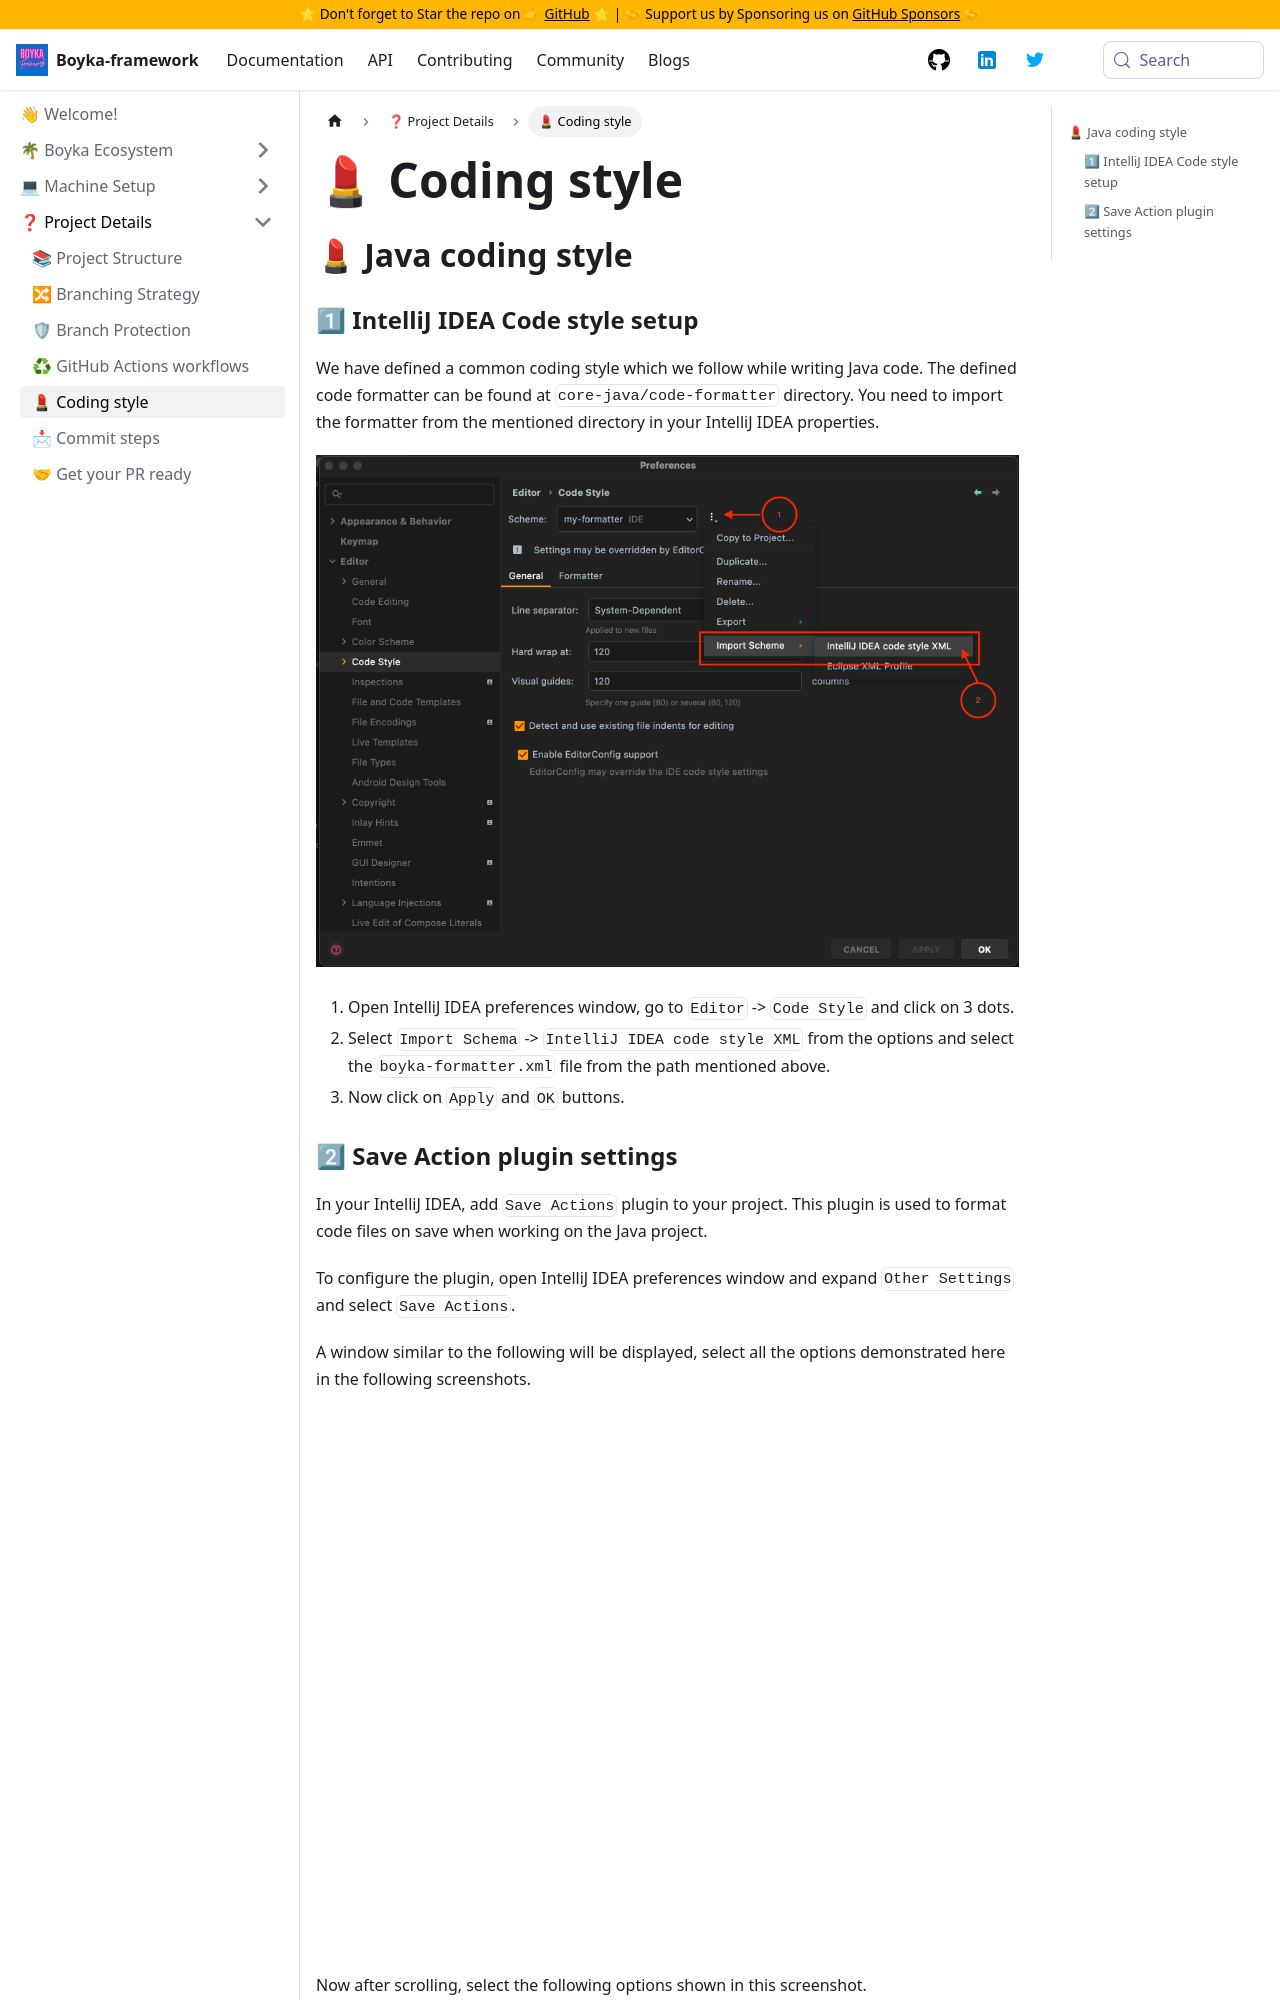

repository: BoykaFramework/boyka-framework · page: contributing/project-details/coding-style/index.html · generator: docusaurus

---
title: 💄 Coding style
sidebar_position: 5
---

## 💄 Java coding style

### 1⃣ IntelliJ IDEA Code style setup

We have defined a common coding style which we follow while writing Java code. The defined code formatter can be found at `core-java/code-formatter` directory. You need to import the formatter from the mentioned directory in your IntelliJ IDEA properties.

![IntelliJ IDEA](/img/docs/contributing/intellij-preferences.png)

1. Open IntelliJ IDEA preferences window, go to `Editor` -> `Code Style` and click on 3 dots.
2. Select `Import Schema` -> `IntelliJ IDEA code style XML` from the options and select the `boyka-formatter.xml` file from the path mentioned above.
3. Now click on `Apply` and `OK` buttons.
